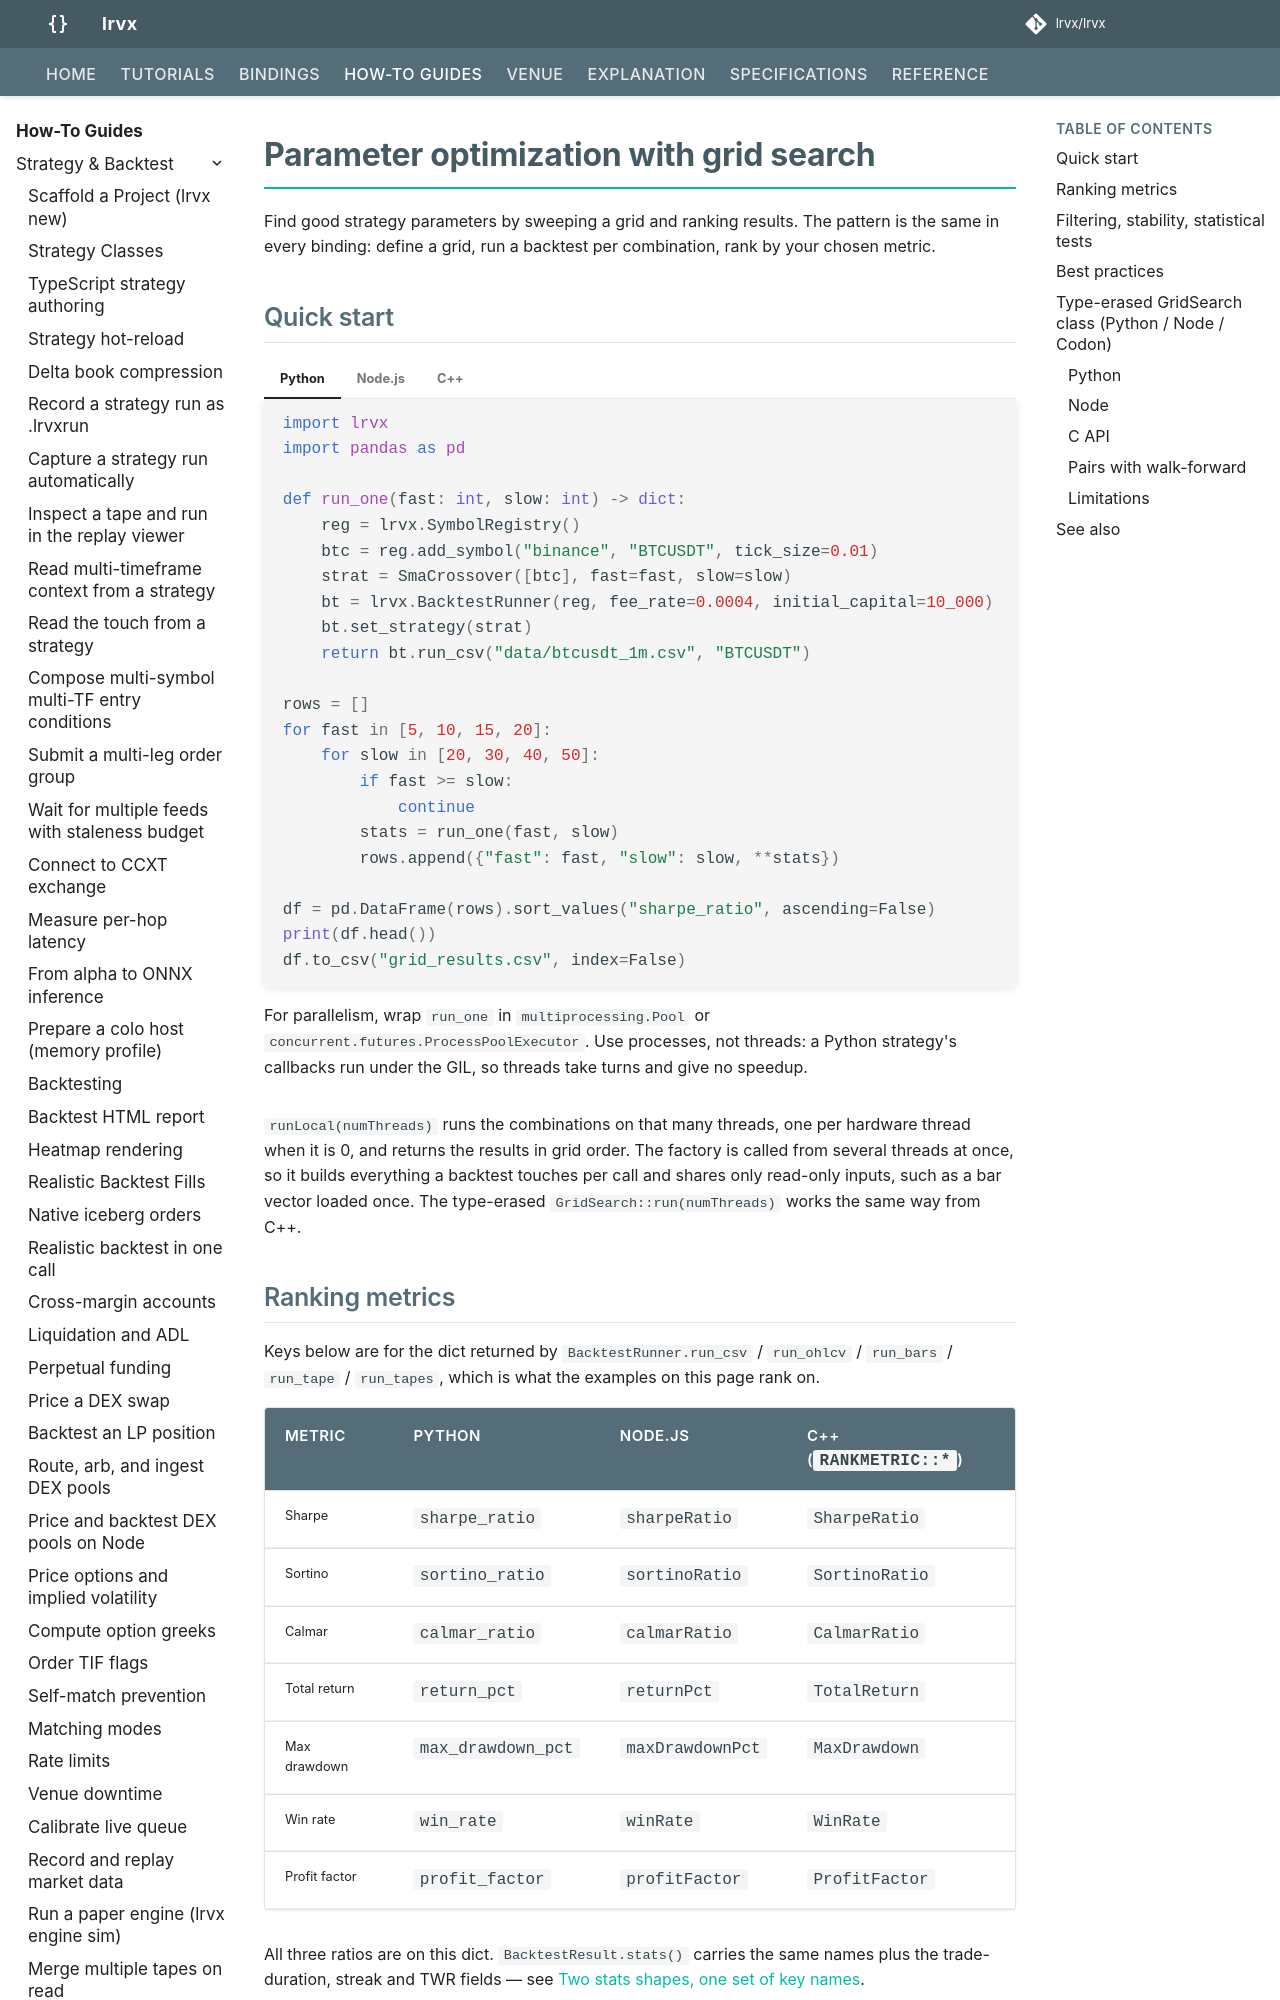

repository: lrvx/lrvx · page: how-to/grid-search/index.html · generator: mkdocs

# Parameter optimization with grid search

Find good strategy parameters by sweeping a grid and ranking results. The pattern is the same in every binding: define a grid, run a backtest per combination, rank by your chosen metric.

## Quick start

=== "Python"

    ```python
    import lrvx
    import pandas as pd

    def run_one(fast: int, slow: int) -> dict:
        reg = lrvx.SymbolRegistry()
        btc = reg.add_symbol("binance", "BTCUSDT", tick_size=0.01)
        strat = SmaCrossover([btc], fast=fast, slow=slow)
        bt = lrvx.BacktestRunner(reg, fee_rate=0.0004, initial_capital=10_000)
        bt.set_strategy(strat)
        return bt.run_csv("data/btcusdt_1m.csv", "BTCUSDT")

    rows = []
    for fast in [5, 10, 15, 20]:
        for slow in [20, 30, 40, 50]:
            if fast >= slow:
                continue
            stats = run_one(fast, slow)
            rows.append({"fast": fast, "slow": slow, **stats})

    df = pd.DataFrame(rows).sort_values("sharpe_ratio", ascending=False)
    print(df.head())
    df.to_csv("grid_results.csv", index=False)
    ```

    For parallelism, wrap `run_one` in `multiprocessing.Pool` or `concurrent.futures.ProcessPoolExecutor`. Use processes, not threads: a Python strategy's callbacks run under the GIL, so threads take turns and give no speedup.

=== "Node.js"

    ```javascript
    const lrvx = require('@lrvx/lrvx');

    function runOne(fast, slow) {
      const reg = new lrvx.SymbolRegistry();
      const btc = reg.addSymbol("binance", "BTCUSDT", 0.01);
      const strat = new SmaCrossover([btc], fast, slow);
      const bt = new lrvx.BacktestRunner(reg, 0.0004, 10_000);
      bt.setStrategy(strat);
      return bt.runCsv("data/btcusdt_1m.csv", "BTCUSDT");
    }

    const rows = [];
    for (const fast of [5, 10, 15, 20]) {
      for (const slow of [20, 30, 40, 50]) {
        if (fast >= slow) continue;
        rows.push({ fast, slow, ...runOne(fast, slow) });
      }
    }
    rows.sort((a, b) => b.sharpeRatio - a.sharpeRatio);
    console.log(rows.slice(0, 5));
    ```

=== "C++"

    ```cpp
    #include "lrvx/backtest/backtest_optimizer.h"
    #include "lrvx/backtest/optimization_stats.h"

    struct MAParams {
      int fastPeriod, slowPeriod;
      std::string toString() const {
        return "fast=" + std::to_string(fastPeriod) + ",slow=" + std::to_string(slowPeriod);
      }
    };

    struct MAGrid {
      std::vector<int> fastPeriods = {5, 10, 15, 20};
      std::vector<int> slowPeriods = {20, 30, 40, 50};
      size_t totalCombinations() const { return fastPeriods.size() * slowPeriods.size(); }
      MAParams operator[](size_t i) const {
        return { fastPeriods[i / slowPeriods.size()], slowPeriods[i % slowPeriods.size()] };
      }
    };

    BacktestOptimizer<MAParams, MAGrid> optimizer;
    optimizer.setParameterGrid(MAGrid{});
    optimizer.setBacktestFactory([&](const MAParams& p) { return runBacktest(p); });
    auto results = optimizer.runLocal();
    auto ranked  = BacktestOptimizer<MAParams, MAGrid>::rankResults(results, RankMetric::SharpeRatio);
    std::cout << "Best: " << ranked[0].parameters.toString() << "\n";
    ```

`runLocal(numThreads)` runs the combinations on that many threads, one per hardware thread when it is 0, and returns the results in grid order. The factory is called from several threads at once, so it builds everything a backtest touches per call and shares only read-only inputs, such as a bar vector loaded once. The type-erased `GridSearch::run(numThreads)` works the same way from C++.
